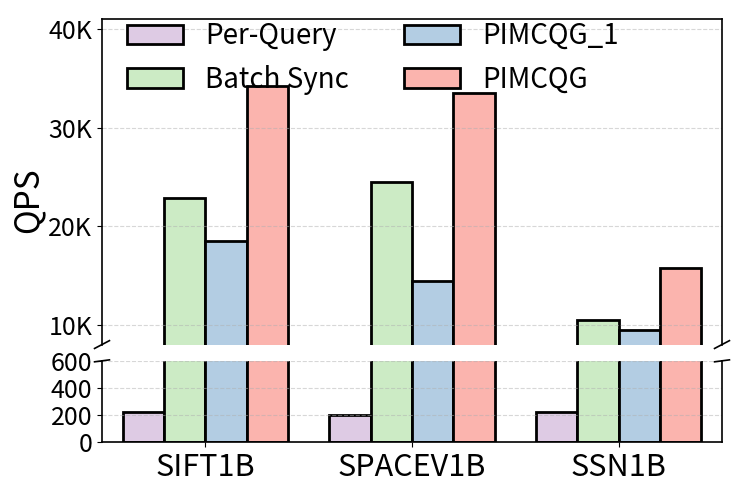

Reproduce this figure in Python. (Note: this script raises an exception after producing the figure.)
#!/usr/bin/env python3
"""
Bar chart comparing Per-Query, Batch Sync, PIMCQG_1, and PIMCQG
across three datasets: SIFT1B, SPACEV1B, SSN1B.
Broken y-axis to handle the large gap between Per-Query and the rest.
"""

import matplotlib.pyplot as plt
import matplotlib.ticker as ticker
import numpy as np

# ── Global font settings (paper-ready) ──────────────────────────────────────
LABEL_SIZE  = 24
TICK_SIZE   = 18
# X-axis category labels (dataset names): larger than y tick numerals
XTICK_LABEL_SIZE = TICK_SIZE + 4
LEGEND_SIZE = 20
LINE_WIDTH  = 2.0

plt.rcParams.update({
    "font.size":        TICK_SIZE,
    "axes.labelsize":   LABEL_SIZE,
    "xtick.labelsize":  TICK_SIZE,
    "ytick.labelsize":  TICK_SIZE,
    "legend.fontsize":  LEGEND_SIZE,
    "axes.linewidth":   1.2,
})

# Same figure size as plot_Multifree.py (inches)
FIG_WIDTH, FIG_HEIGHT = 8.0, 5.5

# ── Data (replace with real measurements) ───────────────────────────────────
datasets = ["SIFT1B", "SPACEV1B", "SSN1B"]

# QPS for each dataset: [Per-Query, Batch Sync, PIMCQG_1, PIMCQG]
qps_per_query  = [220.89, 202.29389, 225.31]
qps_batch_sync = [22857, 24488.736, 10538.018]
qps_pimcqg_1   = [18483, 14443.909, 9482.8676]
qps_pimcqg     = [34197.77714, 33478.40643, 15807.0278]

# ── Broken-axis ranges (adjust to match your data) ──────────────────────────
BREAK_LOW_MAX  = 600      # top of the lower panel
BREAK_HIGH_MIN = 8000     # bottom of the upper panel


def draw_bars(ax, x, offsets, colors, labels, qps_list, bar_width):
    bars_list = []
    for offset, color, label, qps_data in zip(offsets, colors, labels, qps_list):
        bars = ax.bar(
            x + offset,
            qps_data,
            width=bar_width,
            color=color,
            label=label,
            linewidth=LINE_WIDTH,
            edgecolor="black",
            alpha=1,
        )
        bars_list.append(bars)
    return bars_list


def add_break_marks(ax_top, ax_bot, d=0.012):
    """Draw diagonal break marks on both axes to indicate the axis break."""
    kwargs = dict(transform=ax_top.transAxes, color="black", clip_on=False, linewidth=1.2)
    ax_top.plot((-d, +d), (-d, +d), **kwargs)
    ax_top.plot((1 - d, 1 + d), (-d, +d), **kwargs)

    kwargs.update(transform=ax_bot.transAxes)
    ax_bot.plot((-d, +d), (1 - d, 1 + d), **kwargs)
    ax_bot.plot((1 - d, 1 + d), (1 - d, 1 + d), **kwargs)


def main():
    x = np.arange(len(datasets))
    bar_width = 0.2
    offsets = [-1.5 * bar_width, -0.5 * bar_width, 0.5 * bar_width, 1.5 * bar_width]

    colors = ["#DECBE4", "#CCEBC5", "#B3CDE3", "#FBB4AE"]
    labels = ["Per-Query", "Batch Sync", "PIMCQG_1", "PIMCQG"]
    qps    = [qps_per_query, qps_batch_sync, qps_pimcqg_1, qps_pimcqg]

    # upper panel ~80% height, lower panel ~20%
    fig, (ax_top, ax_bot) = plt.subplots(
        2, 1,
        sharex=True,
        figsize=(FIG_WIDTH, FIG_HEIGHT),
        gridspec_kw={"height_ratios": [4, 1], "hspace": 0.08},
    )

    draw_bars(ax_top, x, offsets, colors, labels, qps, bar_width)
    draw_bars(ax_bot, x, offsets, colors, labels, qps, bar_width)

    # ── Set y ranges for each panel ─────────────────────────────────────────
    all_high = [v for row in [qps_batch_sync, qps_pimcqg_1, qps_pimcqg] for v in row]
    ax_top.set_ylim(BREAK_HIGH_MIN, max(all_high) * 1.2)
    ax_bot.set_ylim(0, BREAK_LOW_MAX)

    # ── Formatting ───────────────────────────────────────────────────────────
    ax_top.yaxis.set_major_formatter(ticker.FuncFormatter(
        lambda v, _: f"{int(v/1000)}K" if v >= 1000 else f"{v:.0f}"
    ))
    ax_bot.yaxis.set_major_formatter(ticker.FuncFormatter(
        lambda v, _: f"{v:.0f}"
    ))
    ax_bot.yaxis.set_major_locator(ticker.MultipleLocator(200))

    for ax in (ax_top, ax_bot):
        ax.grid(True, axis="y", linestyle="--", alpha=0.5)
        ax.set_xlim(x[0] - bar_width * 2.5, x[-1] + bar_width * 2.5)

    # hide inner spines to create visual break
    ax_top.spines["bottom"].set_visible(False)
    ax_bot.spines["top"].set_visible(False)
    ax_top.tick_params(axis="x", bottom=False)

    ax_bot.set_xticks(x)
    ax_bot.set_xticklabels(datasets, fontsize=XTICK_LABEL_SIZE)

    # shared y-label
    fig.text(0.01, 0.55, "QPS", va="center", rotation="vertical", fontsize=LABEL_SIZE)

    ax_top.legend(loc="upper left", frameon=False, ncol=2, bbox_to_anchor=(0, 1.07))

    add_break_marks(ax_top, ax_bot)

    plt.tight_layout(rect=[0.05, 0, 1, 1])

    from pathlib import Path
    out_dir = Path(__file__).parent
    pdf_path = out_dir / "async_pqc_comparison.pdf"
    png_path = out_dir / "async_pqc_comparison.png"

    plt.savefig(str(pdf_path), bbox_inches="tight")
    print(f"[plot_async_pqc] Figure saved -> {pdf_path}")
    plt.savefig(str(png_path), dpi=200, bbox_inches="tight")
    print(f"[plot_async_pqc] Figure saved -> {png_path}")
    plt.show()


if __name__ == "__main__":
    main()
